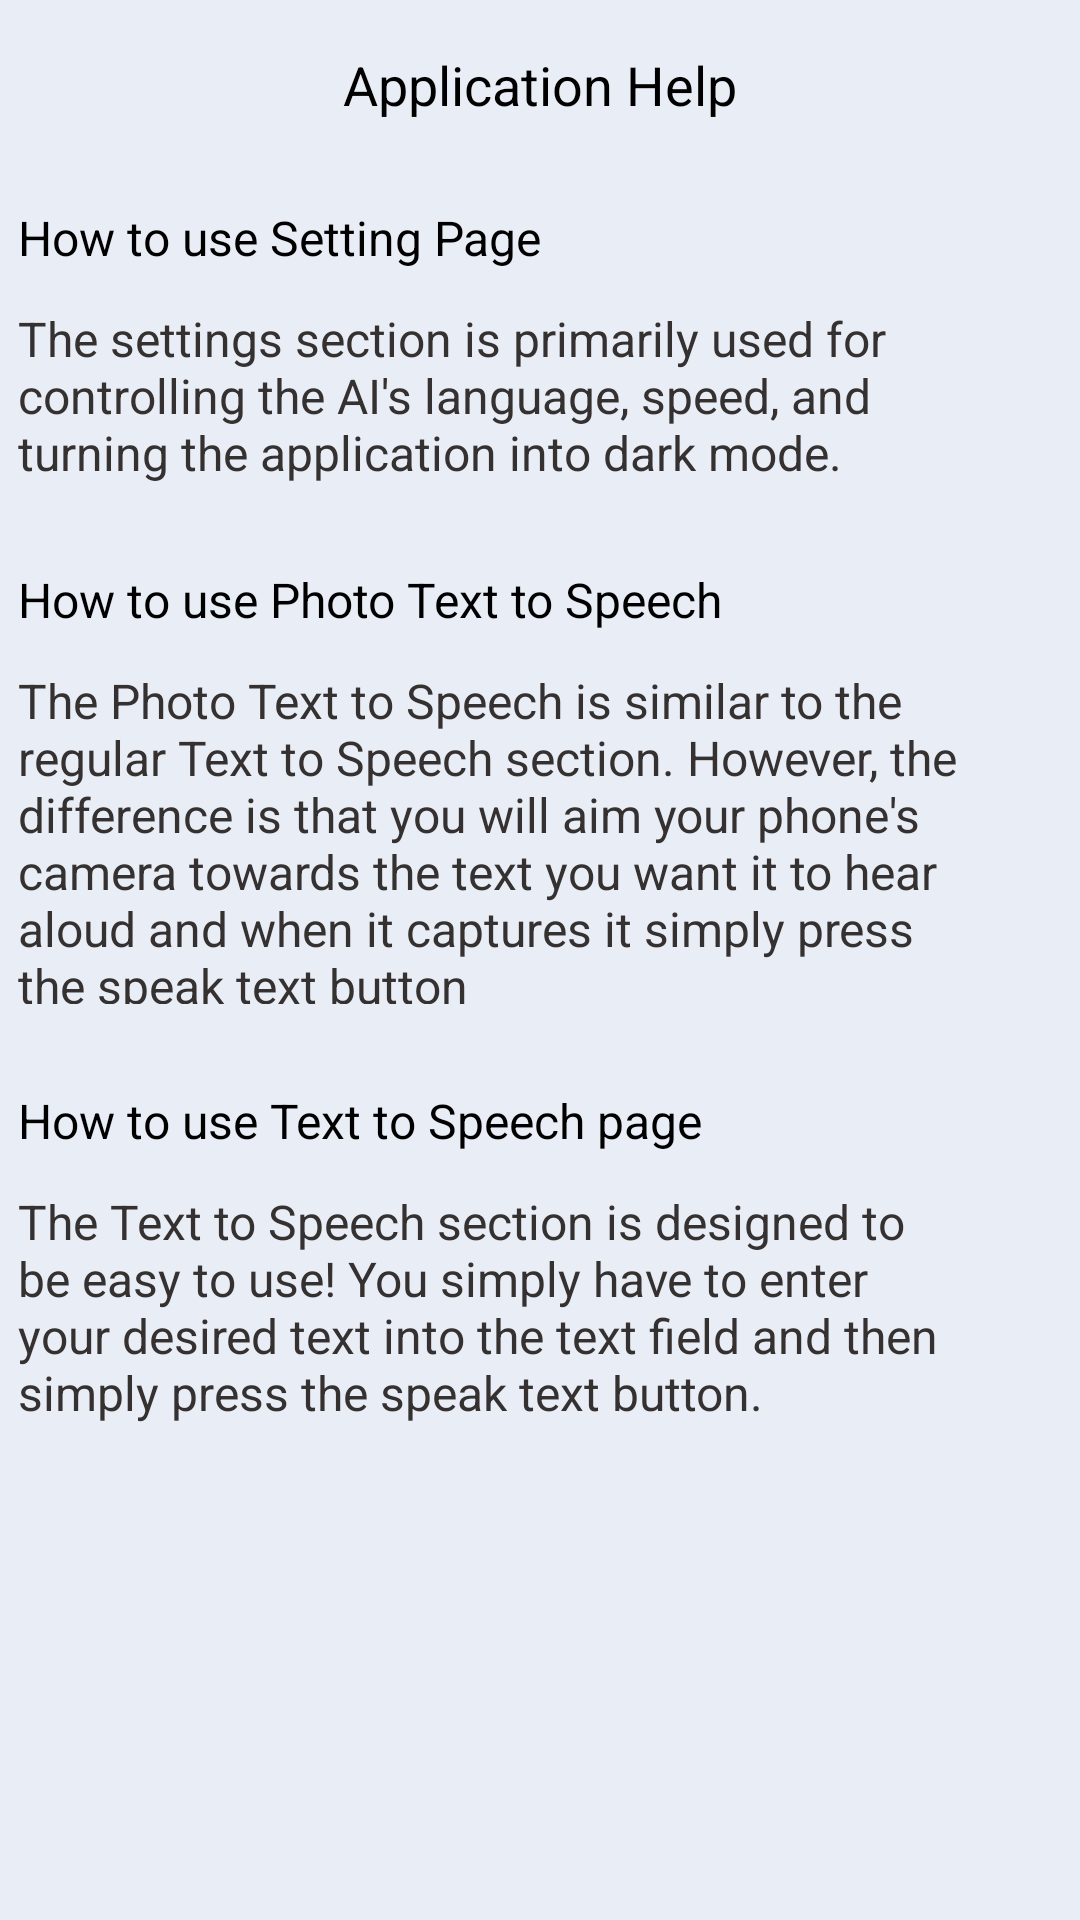

Produce the Android XML layout that renders to this screen, including the resource entries it uses.
<!-- AndroidManifest.xml: application theme Theme.M08FinalProject -->
<!-- res/layout/activity_help.xml -->
<?xml version="1.0" encoding="utf-8"?>
<androidx.drawerlayout.widget.DrawerLayout xmlns:android="http://schemas.android.com/apk/res/android"
    xmlns:app="http://schemas.android.com/apk/res-auto"
    xmlns:tools="http://schemas.android.com/tools"
    android:layout_width="match_parent"
    android:layout_height="match_parent"
    android:id="@+id/dwLayout"
    tools:context=".MainActivity">

    <androidx.constraintlayout.widget.ConstraintLayout
        android:layout_width="match_parent"
        android:layout_height="match_parent"
        android:background="@color/backgroundColor">

        <TextView
            android:id="@+id/txtSetting"
            android:layout_width="wrap_content"
            android:layout_height="wrap_content"
            android:layout_marginStart="6dp"
            android:layout_marginTop="28dp"
            android:text="How to use Text to Speech page"
            android:textColor="@color/textColor"
            android:textSize="16sp"
            app:layout_constraintStart_toStartOf="parent"
            app:layout_constraintTop_toBottomOf="@+id/txtPTTSBody" />

        <TextView
            android:id="@+id/txtAIReading"
            android:layout_width="309dp"
            android:layout_height="79dp"
            android:layout_marginStart="6dp"
            android:layout_marginTop="12dp"
            android:text="The Text to Speech section is designed to be easy to use! You simply have to enter your desired text into the text field and then simply press the speak text button."
            android:textColor="@color/textColor2"
            android:textSize="16sp"
            app:layout_constraintStart_toStartOf="parent"
            app:layout_constraintTop_toBottomOf="@+id/txtSetting" />

        <TextView
            android:id="@+id/txtAILang"
            android:layout_width="wrap_content"
            android:layout_height="wrap_content"
            android:layout_marginStart="6dp"
            android:layout_marginTop="28dp"
            android:text="How to use Setting Page"
            android:textColor="@color/textColor"
            android:textSize="16sp"
            app:layout_constraintStart_toStartOf="parent"
            app:layout_constraintTop_toBottomOf="@+id/textView7" />

        <TextView
            android:id="@+id/txtDarkMode"
            android:layout_width="307dp"
            android:layout_height="59dp"
            android:layout_marginStart="6dp"
            android:layout_marginTop="12dp"
            android:text="The settings section is primarily used for controlling the AI's language, speed, and turning the application into dark mode."
            android:textColor="@color/textColor2"
            android:textSize="16sp"
            app:layout_constraintStart_toStartOf="parent"
            app:layout_constraintTop_toBottomOf="@+id/txtAILang" />

        <TextView
            android:id="@+id/txtPTTSHead"
            android:layout_width="wrap_content"
            android:layout_height="wrap_content"
            android:layout_marginStart="6dp"
            android:layout_marginTop="28dp"
            android:text="How to use Photo Text to Speech"
            android:textColor="@color/textColor"
            android:textSize="16sp"
            app:layout_constraintStart_toStartOf="parent"
            app:layout_constraintTop_toBottomOf="@+id/txtDarkMode" />

        <TextView
            android:id="@+id/txtPTTSBody"
            android:layout_width="318dp"
            android:layout_height="112dp"
            android:layout_marginStart="6dp"
            android:layout_marginTop="12dp"
            android:text="The Photo Text to Speech is similar to the regular Text to Speech section. However, the difference is that you will aim your phone's camera towards the text you want it to hear aloud and when it captures it simply press the speak text button"
            android:textColor="@color/textColor2"
            android:textSize="16sp"
            app:layout_constraintStart_toStartOf="parent"
            app:layout_constraintTop_toBottomOf="@+id/txtPTTSHead" />

        <TextView
            android:id="@+id/textView7"
            android:layout_width="wrap_content"
            android:layout_height="wrap_content"
            android:layout_marginTop="16dp"
            android:text="Application Help"
            android:textColor="@color/textColor"
            android:textSize="18sp"
            app:layout_constraintEnd_toEndOf="parent"
            app:layout_constraintStart_toStartOf="parent"
            app:layout_constraintTop_toTopOf="parent" />
    </androidx.constraintlayout.widget.ConstraintLayout>

    <com.google.android.material.navigation.NavigationView
        android:id="@+id/dwView"
        android:layout_width="match_parent"
        android:layout_height="match_parent"
        android:layout_gravity="start"
        android:fitsSystemWindows="true"
        app:itemIconSize="48dp"
        app:headerLayout="@layout/dwheader"
        app:menu="@menu/dwitems" />
</androidx.drawerlayout.widget.DrawerLayout>
<!-- res/layout/dwheader.xml (included above) -->
<?xml version="1.0" encoding="utf-8"?>
<androidx.constraintlayout.widget.ConstraintLayout xmlns:android="http://schemas.android.com/apk/res/android"
    xmlns:app="http://schemas.android.com/apk/res-auto"
    xmlns:tools="http://schemas.android.com/tools"
    android:layout_width="match_parent"
    android:layout_height="match_parent">

    <TextView
        android:id="@+id/txtSetting"
        android:layout_width="wrap_content"
        android:layout_height="wrap_content"
        android:layout_marginTop="16dp"
        android:text="Joe's TTS Application"
        android:textColor="@color/textColor"
        android:textSize="20sp"
        app:layout_constraintEnd_toEndOf="parent"
        app:layout_constraintHorizontal_bias="0.133"
        app:layout_constraintStart_toStartOf="parent"
        app:layout_constraintTop_toTopOf="parent" />

    <ImageView
        android:id="@+id/imageView2"
        android:layout_width="150dp"
        android:layout_height="100dp"
        android:layout_marginTop="4dp"
        android:scaleX="1"
        android:scaleY="1"
        app:layout_constraintEnd_toEndOf="@+id/txtSetting"
        app:layout_constraintHorizontal_bias="0.511"
        app:layout_constraintStart_toStartOf="@+id/txtSetting"
        app:layout_constraintTop_toBottomOf="@+id/txtSetting"
        app:srcCompat="@drawable/ic_menulogo" />

    <View
        android:id="@+id/view"
        android:layout_width="409dp"
        android:layout_height="1dp"
        android:layout_marginTop="154dp"
        android:background="@color/black"
        app:layout_constraintEnd_toEndOf="parent"
        app:layout_constraintStart_toStartOf="parent"
        app:layout_constraintTop_toTopOf="parent" />

</androidx.constraintlayout.widget.ConstraintLayout>
<!-- resources referenced by this layout -->
<resources>
  <color name="backgroundColor">#E9EDF6</color>
  <color name="black">#FF000000</color>
  <color name="textColor">#000000</color>
  <color name="textColor2">#353131</color>
  <!-- drawable ic_menulogo: png bitmap (drawable-night-mdpi, 13879 bytes) -->
  <style name="Theme.M08FinalProject" parent="Theme.MaterialComponents.DayNight.DarkActionBar">
          
          <item name="colorPrimary">@color/purple_500</item>
          <item name="colorPrimaryVariant">@color/purple_700</item>
          <item name="colorOnPrimary">@color/white</item>
          
          <item name="colorSecondary">@color/teal_200</item>
          <item name="colorSecondaryVariant">@color/teal_700</item>
          <item name="colorOnSecondary">@color/black</item>
          
          <item name="android:statusBarColor">?attr/colorPrimaryVariant</item>
          
      </style>
  <color name="purple_500">#FF6200EE</color>
  <color name="purple_700">#FF3700B3</color>
  <color name="white">#FFFFFFFF</color>
  <color name="teal_200">#FF03DAC5</color>
  <color name="teal_700">#FF018786</color>
</resources>
